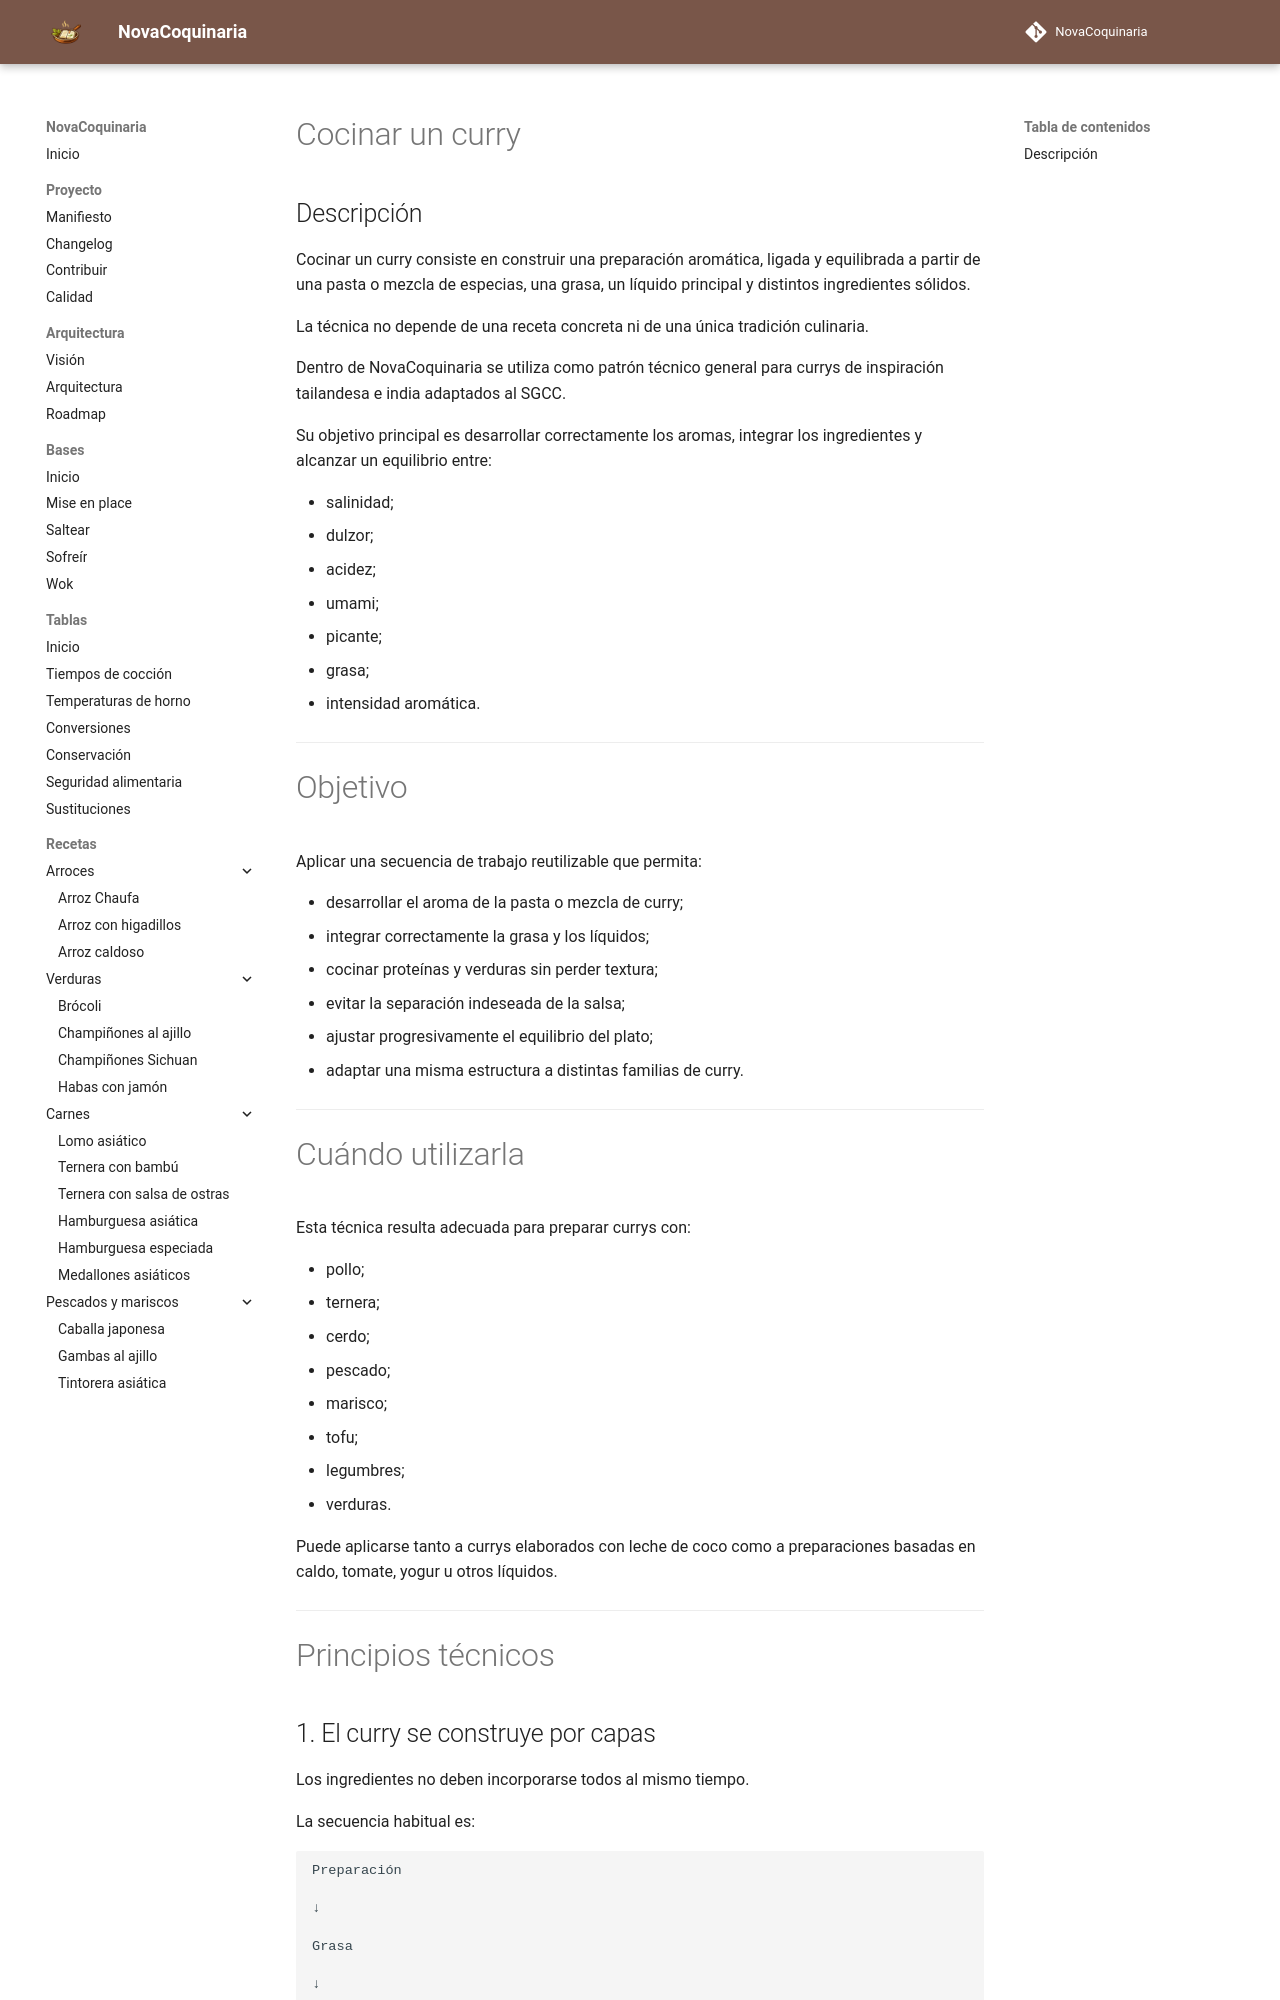

repository: fran-eliot/NovaCoquinaria · page: 00_Bases/03_Tecnicas/cocinar_curry.html · generator: mkdocs

---
id: TEC-0004
tipo: tecnica
titulo: Cocinar un curry
categoria: Técnicas
estado: borrador
version: 1.0.0
ultima_revision: 2026-08-03
etiquetas:
  - curry
  - tecnica
  - cocina asiatica
  - equilibrio de sabores
  - leche de coco
---

# Cocinar un curry

## Descripción

Cocinar un curry consiste en construir una preparación aromática, ligada y equilibrada a partir de una pasta o mezcla de especias, una grasa, un líquido principal y distintos ingredientes sólidos.

La técnica no depende de una receta concreta ni de una única tradición culinaria.

Dentro de NovaCoquinaria se utiliza como patrón técnico general para currys de inspiración tailandesa e india adaptados al SGCC.

Su objetivo principal es desarrollar correctamente los aromas, integrar los ingredientes y alcanzar un equilibrio entre:

- salinidad;
- dulzor;
- acidez;
- umami;
- picante;
- grasa;
- intensidad aromática.

---

# Objetivo

Aplicar una secuencia de trabajo reutilizable que permita:

- desarrollar el aroma de la pasta o mezcla de curry;
- integrar correctamente la grasa y los líquidos;
- cocinar proteínas y verduras sin perder textura;
- evitar la separación indeseada de la salsa;
- ajustar progresivamente el equilibrio del plato;
- adaptar una misma estructura a distintas familias de curry.

---
